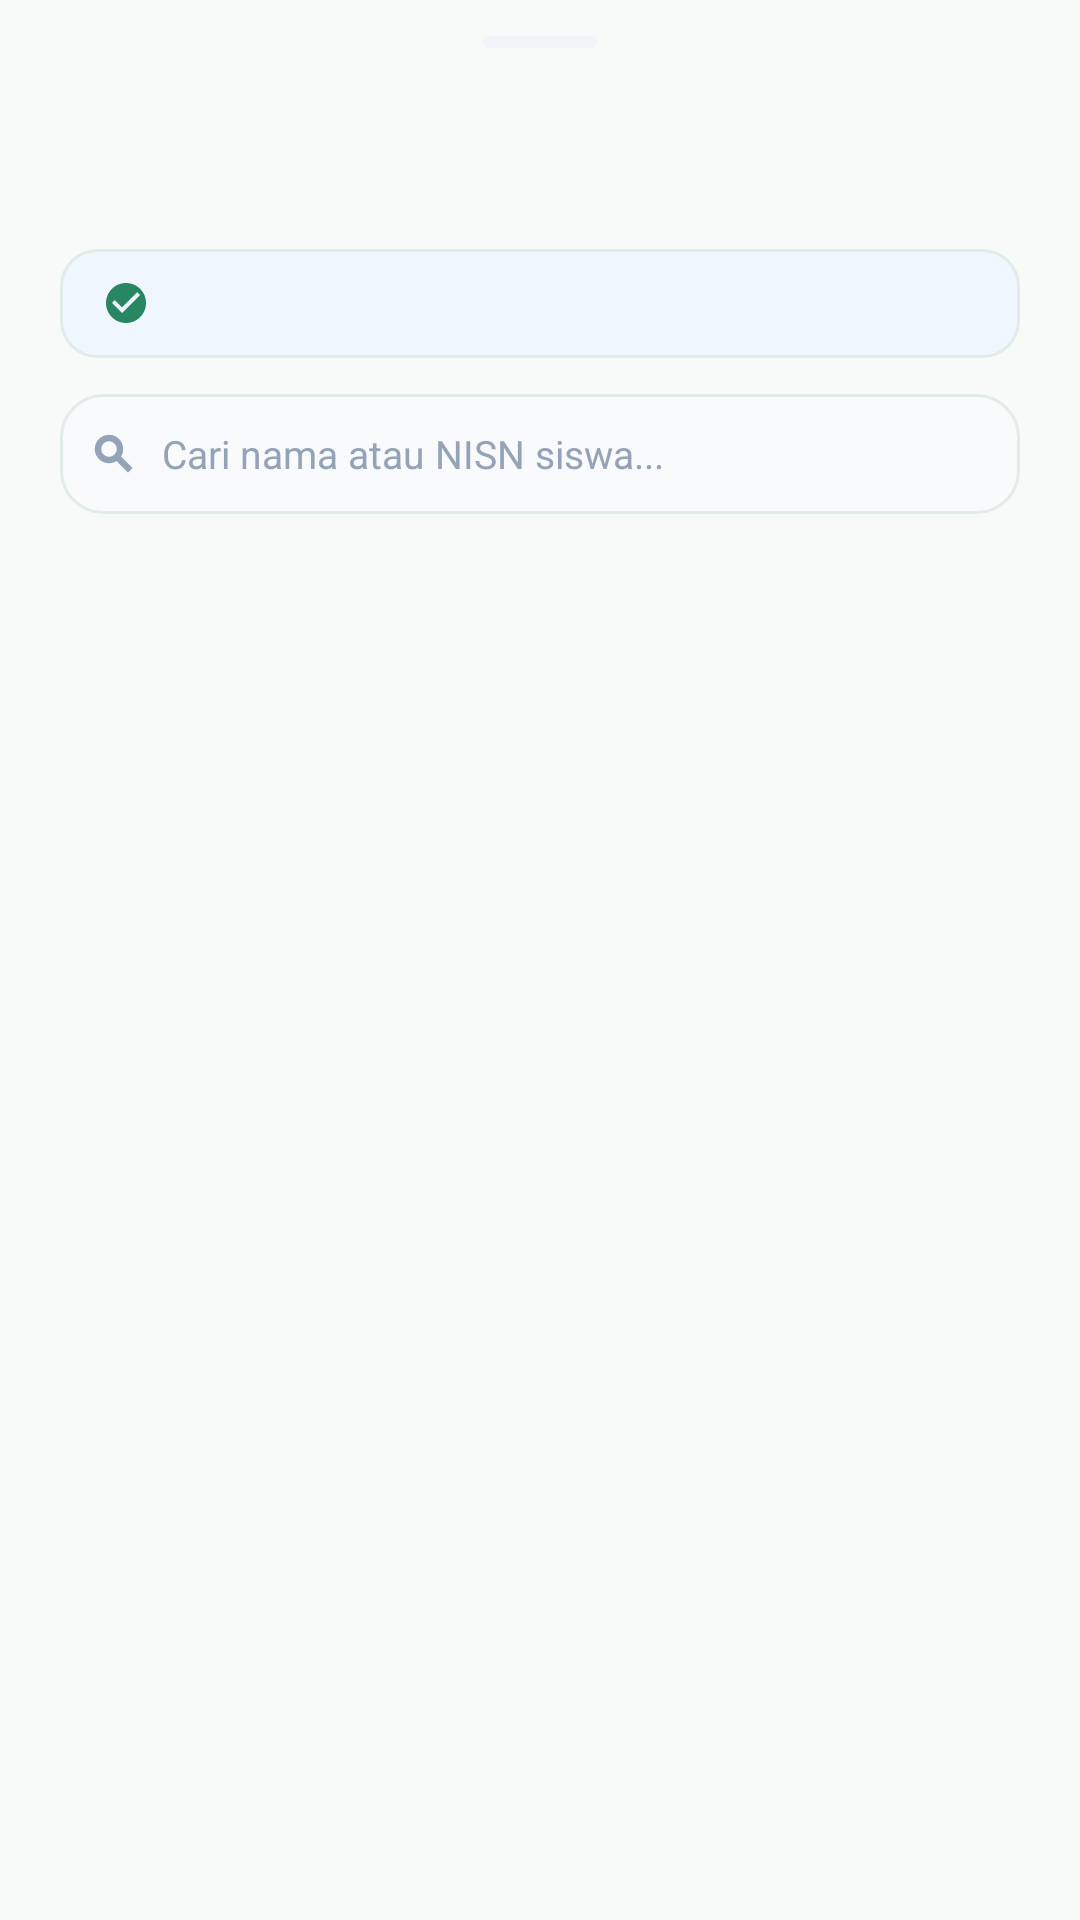

Android layout source for this screen:
<!-- AndroidManifest.xml: application theme Theme.AbsenSiswaku -->
<!-- res/layout/dialog_siswa_rombel_readonly.xml -->
<?xml version="1.0" encoding="utf-8"?>
<LinearLayout xmlns:android="http://schemas.android.com/apk/res/android"
    xmlns:app="http://schemas.android.com/apk/res-auto"
    xmlns:tools="http://schemas.android.com/tools"
    android:layout_width="match_parent"
    android:layout_height="match_parent"
    android:background="@drawable/bg_bottom_sheet"
    android:orientation="vertical"
    android:paddingBottom="24dp">

    
    <View
        android:layout_width="38dp"
        android:layout_height="4dp"
        android:layout_gravity="center_horizontal"
        android:layout_marginTop="12dp"
        android:background="@drawable/bg_badge_pill_gray" />

    
    <LinearLayout
        android:layout_width="match_parent"
        android:layout_height="wrap_content"
        android:layout_marginHorizontal="20dp"
        android:layout_marginTop="14dp"
        android:gravity="center_vertical"
        android:orientation="horizontal">

        <LinearLayout
            android:layout_width="0dp"
            android:layout_height="wrap_content"
            android:layout_weight="1"
            android:orientation="vertical">

            <TextView
                android:id="@+id/tvDialogTitle"
                android:layout_width="wrap_content"
                android:layout_height="wrap_content"
                android:textColor="@color/text_primary"
                android:textSize="17sp"
                android:textStyle="bold"
                tools:text="Presensi Siswa • XII RPL 1" />

            <TextView
                android:id="@+id/tvDialogSubtitle"
                android:layout_width="wrap_content"
                android:layout_height="wrap_content"
                android:layout_marginTop="2dp"
                android:textColor="@color/text_secondary"
                android:textSize="12sp"
                tools:text="Wali Kelas: Farauk Pratama, S.Kom. • Read-Only Mode" />

        </LinearLayout>

        <ImageView
            android:id="@+id/btnCloseDialog"
            android:layout_width="28dp"
            android:layout_height="28dp"
            android:background="?attr/selectableItemBackgroundBorderless"
            android:clickable="true"
            android:contentDescription="Tutup"
            android:focusable="true"
            android:padding="4dp"
            android:src="@drawable/ic_close"
            app:tint="@color/text_secondary" />

    </LinearLayout>

    
    <LinearLayout
        android:layout_width="match_parent"
        android:layout_height="wrap_content"
        android:layout_marginHorizontal="20dp"
        android:layout_marginTop="12dp"
        android:background="@drawable/bg_metric_box_soft_blue"
        android:gravity="center_vertical"
        android:orientation="horizontal"
        android:paddingHorizontal="14dp"
        android:paddingVertical="10dp">

        <ImageView
            android:layout_width="16dp"
            android:layout_height="16dp"
            android:contentDescription="Info Presensi"
            android:src="@drawable/ic_check_circle"
            app:tint="@color/primary_teal" />

        <TextView
            android:id="@+id/tvSummaryDialog"
            android:layout_width="wrap_content"
            android:layout_height="wrap_content"
            android:layout_marginStart="8dp"
            android:textColor="@color/text_primary"
            android:textSize="12sp"
            android:textStyle="bold"
            tools:text="35 Hadir • 1 Sakit/Izin • 0 Alpa (Total 36 Siswa)" />

    </LinearLayout>

    
    <LinearLayout
        android:layout_width="match_parent"
        android:layout_height="40dp"
        android:layout_marginHorizontal="20dp"
        android:layout_marginTop="12dp"
        android:background="@drawable/bg_search_box"
        android:gravity="center_vertical"
        android:orientation="horizontal"
        android:paddingHorizontal="10dp">

        <ImageView
            android:layout_width="16dp"
            android:layout_height="16dp"
            android:contentDescription="Cari Siswa"
            android:src="@drawable/ic_search"
            app:tint="@color/text_hint" />

        <EditText
            android:id="@+id/etSearchSiswaDialog"
            android:layout_width="match_parent"
            android:layout_height="match_parent"
            android:layout_marginStart="8dp"
            android:background="@null"
            android:hint="Cari nama atau NISN siswa..."
            android:imeOptions="actionSearch"
            android:importantForAutofill="no"
            android:inputType="text"
            android:maxLines="1"
            android:textColor="@color/text_primary"
            android:textColorHint="@color/text_hint"
            android:textSize="13sp" />

    </LinearLayout>

    
    <ProgressBar
        android:id="@+id/progressBarSiswaDialog"
        android:layout_width="wrap_content"
        android:layout_height="wrap_content"
        android:layout_gravity="center_horizontal"
        android:layout_marginVertical="20dp"
        android:indeterminateTint="@color/primary_teal"
        android:visibility="gone" />

    
    <TextView
        android:id="@+id/tvEmptySiswaDialog"
        android:layout_width="match_parent"
        android:layout_height="wrap_content"
        android:layout_marginVertical="24dp"
        android:gravity="center"
        android:text="Siswa tidak ditemukan."
        android:textColor="@color/text_secondary"
        android:textSize="13sp"
        android:visibility="gone" />

    
    <androidx.recyclerview.widget.RecyclerView
        android:id="@+id/rvSiswaDialog"
        android:layout_width="match_parent"
        android:layout_height="0dp"
        android:layout_marginTop="8dp"
        android:layout_weight="1"
        android:clipToPadding="false"
        android:overScrollMode="never"
        android:paddingBottom="16dp"
        tools:itemCount="5"
        tools:listitem="@layout/item_siswa_rombel_readonly" />

</LinearLayout>
<!-- res/layout/item_siswa_rombel_readonly.xml (included above) -->
<?xml version="1.0" encoding="utf-8"?>
<com.google.android.material.card.MaterialCardView xmlns:android="http://schemas.android.com/apk/res/android"
    xmlns:app="http://schemas.android.com/apk/res-auto"
    xmlns:tools="http://schemas.android.com/tools"
    android:layout_width="match_parent"
    android:layout_height="wrap_content"
    android:layout_marginHorizontal="20dp"
    android:layout_marginVertical="4dp"
    app:cardBackgroundColor="@color/card_bg"
    app:cardCornerRadius="14dp"
    app:cardElevation="0dp"
    app:strokeColor="@color/card_stroke"
    app:strokeWidth="1dp">

    <LinearLayout
        android:layout_width="match_parent"
        android:layout_height="wrap_content"
        android:gravity="center_vertical"
        android:orientation="horizontal"
        android:padding="12dp">

        
        <FrameLayout
            android:id="@+id/layoutAvatarSiswa"
            android:layout_width="40dp"
            android:layout_height="40dp"
            android:background="@drawable/bg_avatar_circle_mint">

            <TextView
                android:id="@+id/tvAvatarInitials"
                android:layout_width="wrap_content"
                android:layout_height="wrap_content"
                android:layout_gravity="center"
                android:textColor="@color/primary_teal"
                android:textSize="13sp"
                android:textStyle="bold"
                tools:text="AD" />
        </FrameLayout>

        
        <LinearLayout
            android:layout_width="0dp"
            android:layout_height="wrap_content"
            android:layout_marginStart="12dp"
            android:layout_marginEnd="8dp"
            android:layout_weight="1"
            android:orientation="vertical">

            <TextView
                android:id="@+id/tvNamaSiswa"
                android:layout_width="match_parent"
                android:layout_height="wrap_content"
                android:ellipsize="end"
                android:maxLines="2"
                android:textColor="@color/text_primary"
                android:textSize="14sp"
                android:textStyle="bold"
                tools:text="Aditya Pratama Nugraha" />

            <TextView
                android:id="@+id/tvNisnWaktu"
                android:layout_width="wrap_content"
                android:layout_height="wrap_content"
                android:layout_marginTop="3dp"
                android:ellipsize="end"
                android:maxLines="1"
                android:textColor="@color/text_secondary"
                android:textSize="11.5sp"
                tools:text="NISN: 0061829101 • 06:35 WIB" />

        </LinearLayout>

        
        <TextView
            android:id="@+id/tvBadgeStatusSiswa"
            android:layout_width="wrap_content"
            android:layout_height="wrap_content"
            android:background="@drawable/bg_badge_hadir"
            android:gravity="center"
            android:paddingHorizontal="10dp"
            android:paddingVertical="4dp"
            android:textColor="@color/badge_hadir_text"
            android:textSize="11sp"
            android:textStyle="bold"
            tools:text="Hadir" />

    </LinearLayout>

</com.google.android.material.card.MaterialCardView>
<!-- resources referenced by this layout -->
<resources>
  <color name="badge_hadir_text">#15803D</color>
  <color name="card_bg">#FFFFFF</color>
  <color name="card_stroke">#E2ECE6</color>
  <color name="primary_teal">#288760</color>
  <color name="text_hint">#94A3B8</color>
  <color name="text_primary">#0B1C30</color>
  <color name="text_secondary">#64748B</color>
  <!-- drawable bg_avatar_circle_mint (drawable) -->
  <?xml version="1.0" encoding="utf-8"?>
  <shape xmlns:android="http://schemas.android.com/apk/res/android"
      android:shape="oval">
      <solid android:color="@color/primary_teal_container" />
  </shape>
  <!-- drawable bg_badge_hadir (drawable) -->
  <?xml version="1.0" encoding="utf-8"?>
  <shape xmlns:android="http://schemas.android.com/apk/res/android"
      android:shape="rectangle">
      <solid android:color="@color/badge_hadir_bg" />
      <corners android:radius="50dp" />
  </shape>
  <!-- drawable bg_badge_pill_gray (drawable) -->
  <?xml version="1.0" encoding="utf-8"?>
  <shape xmlns:android="http://schemas.android.com/apk/res/android"
      android:shape="rectangle">
      <solid android:color="@color/status_pill_gray_bg" />
      <corners android:radius="12dp" />
  </shape>
  <!-- drawable bg_metric_box_soft_blue (drawable) -->
  <?xml version="1.0" encoding="utf-8"?>
  <shape xmlns:android="http://schemas.android.com/apk/res/android"
      android:shape="rectangle">
      <solid android:color="@color/badge_soft_blue" />
      <corners android:radius="12dp" />
      <stroke
          android:width="1dp"
          android:color="@color/card_stroke" />
  </shape>
  <!-- drawable bg_search_box (drawable) -->
  <?xml version="1.0" encoding="utf-8"?>
  <shape xmlns:android="http://schemas.android.com/apk/res/android"
      android:shape="rectangle">
      <solid android:color="@color/setting_item_bg" />
      <corners android:radius="14dp" />
      <stroke
          android:width="1dp"
          android:color="@color/border_stroke" />
  </shape>
  <!-- drawable ic_check_circle (drawable) -->
  <vector xmlns:android="http://schemas.android.com/apk/res/android"
      android:width="22dp"
      android:height="22dp"
      android:viewportWidth="24"
      android:viewportHeight="24">
      <path
          android:fillColor="#FFFFFF"
          android:pathData="M12,2C6.48,2 2,6.48 2,12s4.48,10 10,10 10,-4.48 10,-10S17.52,2 12,2zm-2,15l-5,-5 1.41,-1.41L10,14.17l7.59,-7.59L19,8l-9,9z" />
  </vector>
  <!-- drawable ic_search (drawable) -->
  <vector xmlns:android="http://schemas.android.com/apk/res/android"
      android:width="24dp"
      android:height="24dp"
      android:viewportWidth="24"
      android:viewportHeight="24">
      <path
          android:fillColor="#00000000"
          android:pathData="M15.5,14h-0.79l-0.28,-0.27A6.471,6.471 0,0 0,16 9.5,6.5 6.5,0 1,0 9.5,16c1.61,0 3.09,-0.59 4.23,-1.57l0.27,0.28v0.79l5,4.99L20.49,19l-4.99,-5zm-6,0C7.01,14 5,11.99 5,9.5S7.01,5 9.5,5 14,7.01 14,9.5 11.99,14 9.5,14z"
          android:strokeColor="#64748B"
          android:strokeWidth="1.2"
          android:strokeAlpha="1"/>
      <path
          android:fillColor="#64748B"
          android:pathData="M15.5,14h-0.79l-0.28,-0.27C15.41,12.59 16,11.11 16,9.5 16,5.91 13.09,3 9.5,3S3,5.91 3,9.5 5.91,16 9.5,16c1.61,0 3.09,-0.59 4.23,-1.57l0.27,0.28v0.79l5,4.99L20.49,19l-4.99,-5zm-6,0C7.01,14 5,11.99 5,9.5S7.01,5 9.5,5 14,7.01 14,9.5 11.99,14 9.5,14z"/>
  </vector>
  <style name="Theme.AbsenSiswaku" parent="Base.Theme.AbsenSiswaku" />
  <color name="primary_teal_container">#D9F3EC</color>
  <color name="badge_hadir_bg">#DCFCE7</color>
  <color name="status_pill_gray_bg">#F1F5F9</color>
  <color name="badge_soft_blue">#EFF6FF</color>
  <color name="setting_item_bg">#F8FAFC</color>
  <color name="border_stroke">#E2ECE6</color>
  <color name="white">#FFFFFFFF</color>
  <color name="on_primary_teal_container">#1A5140</color>
  <color name="jade_forest">#288760</color>
  <color name="jade_light_mint">#B7E5BA</color>
  <color name="screen_bg">#F8FAF9</color>
  <color name="input_bg">#F0F4FA</color>
</resources>
